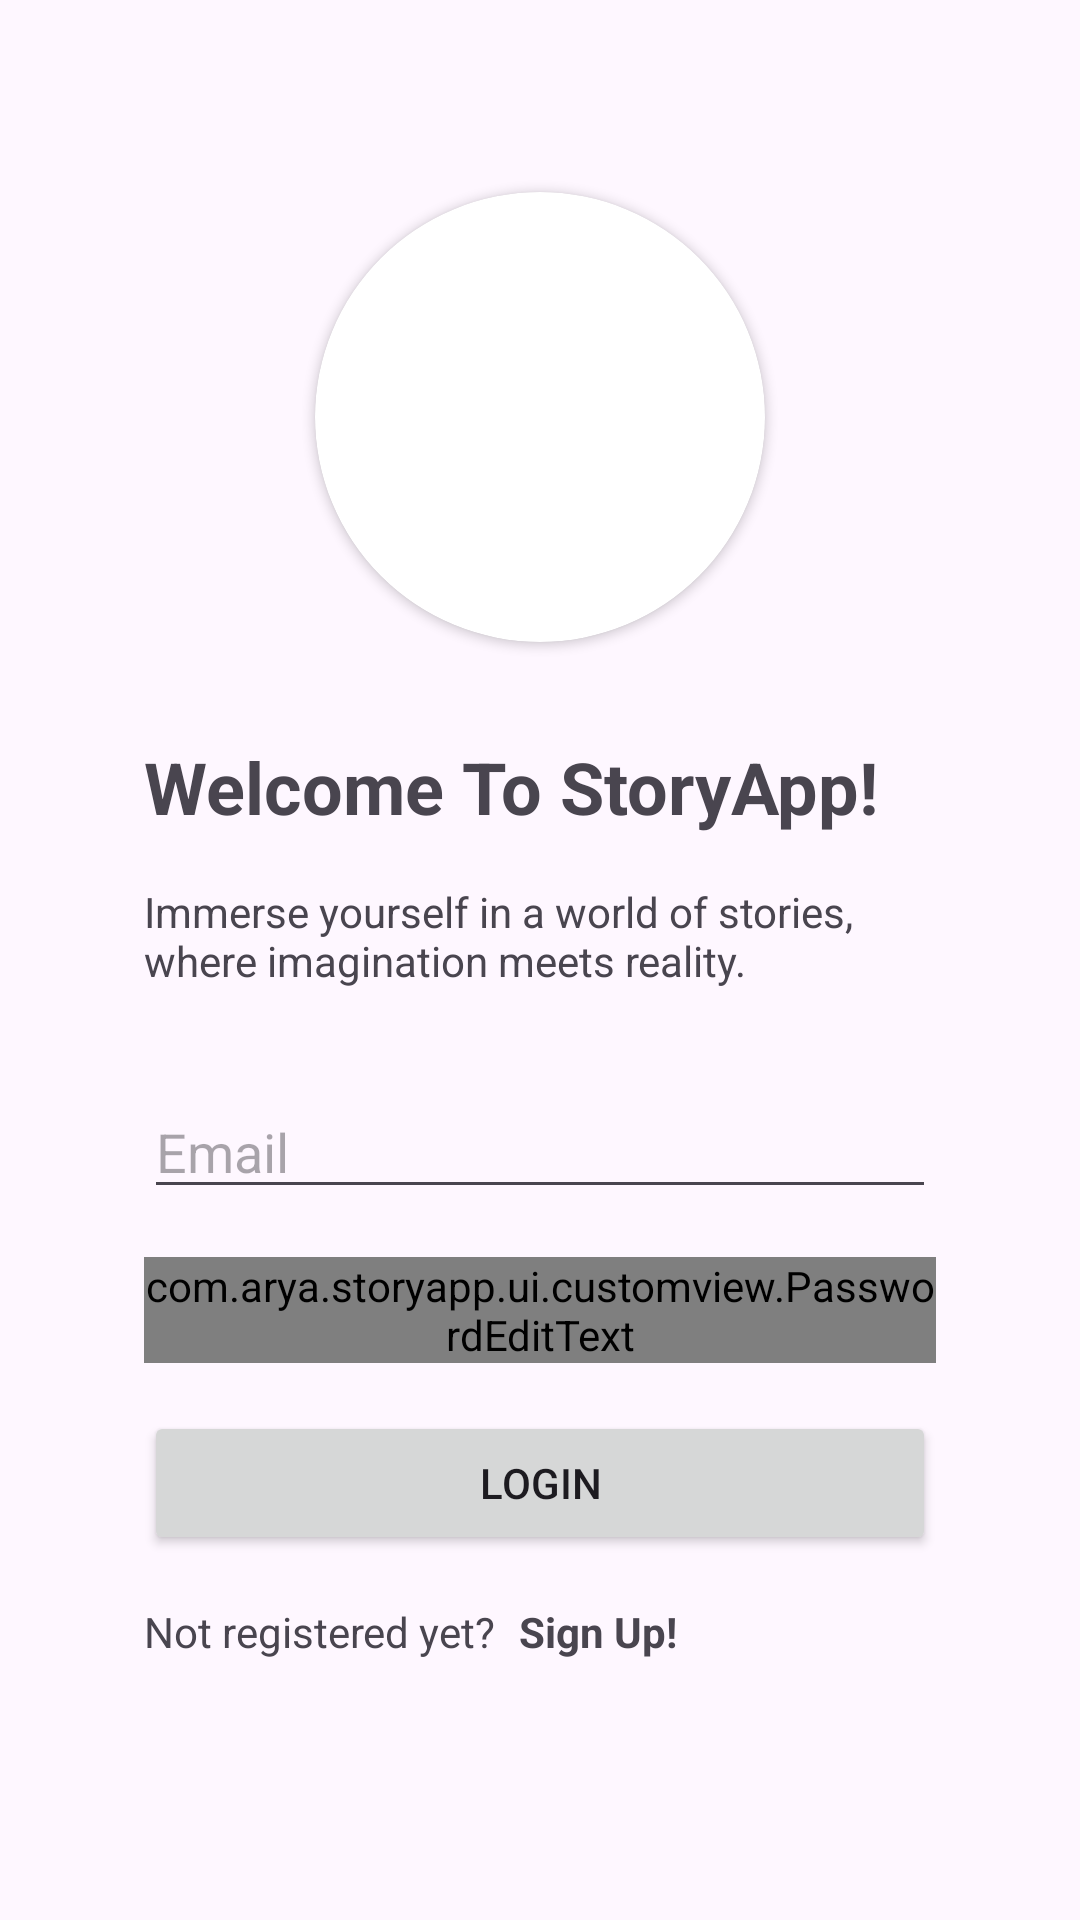

Reconstruct the res/layout file that produces this screen, plus the resources it refers to.
<!-- AndroidManifest.xml: application theme Theme.StoryApp -->
<!-- res/layout/activity_login.xml -->
<?xml version="1.0" encoding="utf-8"?>
<androidx.constraintlayout.widget.ConstraintLayout xmlns:android="http://schemas.android.com/apk/res/android"
    xmlns:app="http://schemas.android.com/apk/res-auto"
    xmlns:tools="http://schemas.android.com/tools"
    android:layout_width="match_parent"
    android:layout_height="match_parent"
    tools:context=".ui.activity.LoginActivity">

    <androidx.cardview.widget.CardView
        android:id="@+id/circleImage"
        android:layout_width="150dp"
        android:layout_height="150dp"
        android:layout_marginTop="64dp"
        app:cardCornerRadius="75dp"
        app:layout_constraintEnd_toEndOf="parent"
        app:layout_constraintStart_toStartOf="parent"
        app:layout_constraintTop_toTopOf="parent">

        <ImageView
            android:layout_width="match_parent"
            android:layout_height="match_parent"
            android:layout_gravity="center"
            android:contentDescription="@string/circle_image_view"
            android:src="@drawable/ic_launcher_foreground" />
    </androidx.cardview.widget.CardView>

    <TextView
        android:id="@+id/tvWelcome"
        android:layout_width="match_parent"
        android:layout_height="wrap_content"
        android:layout_marginStart="48dp"
        android:layout_marginTop="32dp"
        android:layout_marginEnd="48dp"
        android:text="@string/welcome_to_storyapp"
        android:textSize="24sp"
        android:textStyle="bold"
        app:layout_constraintEnd_toEndOf="parent"
        app:layout_constraintStart_toStartOf="parent"
        app:layout_constraintTop_toBottomOf="@+id/circleImage" />

    <TextView
        android:id="@+id/tvGreet"
        android:layout_width="match_parent"
        android:layout_height="wrap_content"
        android:layout_marginStart="48dp"
        android:layout_marginTop="16dp"
        android:layout_marginEnd="48dp"
        android:text="@string/immerse_yourself_in_a_world_of_stories_where_imagination_meets_reality"
        app:layout_constraintEnd_toEndOf="@+id/tvWelcome"
        app:layout_constraintStart_toStartOf="@+id/tvWelcome"
        app:layout_constraintTop_toBottomOf="@+id/tvWelcome" />

    <EditText
        android:id="@+id/edLoginEmail"
        android:layout_width="match_parent"
        android:layout_height="wrap_content"
        android:layout_marginStart="48dp"
        android:layout_marginTop="32dp"
        android:layout_marginEnd="48dp"
        android:hint="@string/email_hint"
        android:inputType="textEmailAddress"
        app:layout_constraintEnd_toEndOf="parent"
        app:layout_constraintStart_toStartOf="parent"
        app:layout_constraintTop_toBottomOf="@+id/tvGreet" />

    <com.arya.storyapp.ui.customview.PasswordEditText
        android:id="@+id/edLoginPassword"
        android:layout_width="match_parent"
        android:layout_height="wrap_content"
        android:layout_marginStart="48dp"
        android:layout_marginTop="16dp"
        android:layout_marginEnd="48dp"
        android:hint="@string/password_hint"
        android:inputType="textPassword"
        app:layout_constraintEnd_toEndOf="@+id/edLoginEmail"
        app:layout_constraintStart_toStartOf="@+id/edLoginEmail"
        app:layout_constraintTop_toBottomOf="@+id/edLoginEmail" />

    <Button
        android:id="@+id/btnLogin"
        android:layout_width="match_parent"
        android:layout_height="wrap_content"
        android:layout_marginStart="48dp"
        android:layout_marginTop="16dp"
        android:layout_marginEnd="48dp"
        android:text="@string/login_button_text"
        app:layout_constraintEnd_toEndOf="@+id/edLoginPassword"
        app:layout_constraintStart_toStartOf="@+id/edLoginPassword"
        app:layout_constraintTop_toBottomOf="@+id/edLoginPassword" />

    <TextView
        android:id="@+id/tvNotRegistered"
        android:layout_width="wrap_content"
        android:layout_height="wrap_content"
        android:layout_marginStart="48dp"
        android:layout_marginTop="16dp"
        android:text="@string/not_registered_yet"
        app:layout_constraintStart_toStartOf="parent"
        app:layout_constraintTop_toBottomOf="@+id/btnLogin" />

    <TextView
        android:id="@+id/tvSignUp"
        android:layout_width="wrap_content"
        android:layout_height="wrap_content"
        android:layout_marginStart="8dp"
        android:clickable="true"
        android:enabled="true"
        android:text="@string/sign_up"
        android:textStyle="bold"
        app:layout_constraintBottom_toBottomOf="@+id/tvNotRegistered"
        app:layout_constraintStart_toEndOf="@+id/tvNotRegistered"
        app:layout_constraintTop_toTopOf="@+id/tvNotRegistered" />


</androidx.constraintlayout.widget.ConstraintLayout>
<!-- resources referenced by this layout -->
<resources>
  <string name="circle_image_view">circle_image_view</string>
  <string name="email_hint">Email</string>
  <string name="immerse_yourself_in_a_world_of_stories_where_imagination_meets_reality">Immerse yourself in a world of stories, where imagination meets reality.</string>
  <string name="login_button_text">Login</string>
  <string name="not_registered_yet">Not registered yet?</string>
  <string name="password_hint">Password</string>
  <string name="sign_up">Sign Up!</string>
  <string name="welcome_to_storyapp">Welcome To StoryApp!</string>
  <style name="Theme.StoryApp" parent="Base.Theme.StoryApp" />
  <style name="Base.Theme.StoryApp" parent="Theme.Material3.DayNight.NoActionBar">
          
          
  
          <item name="android:windowActivityTransitions">true</item>
          <item name="android:windowEnterTransition">@android:transition/explode</item>
          <item name="android:windowExitTransition">@android:transition/explode</item>
      </style>
</resources>
